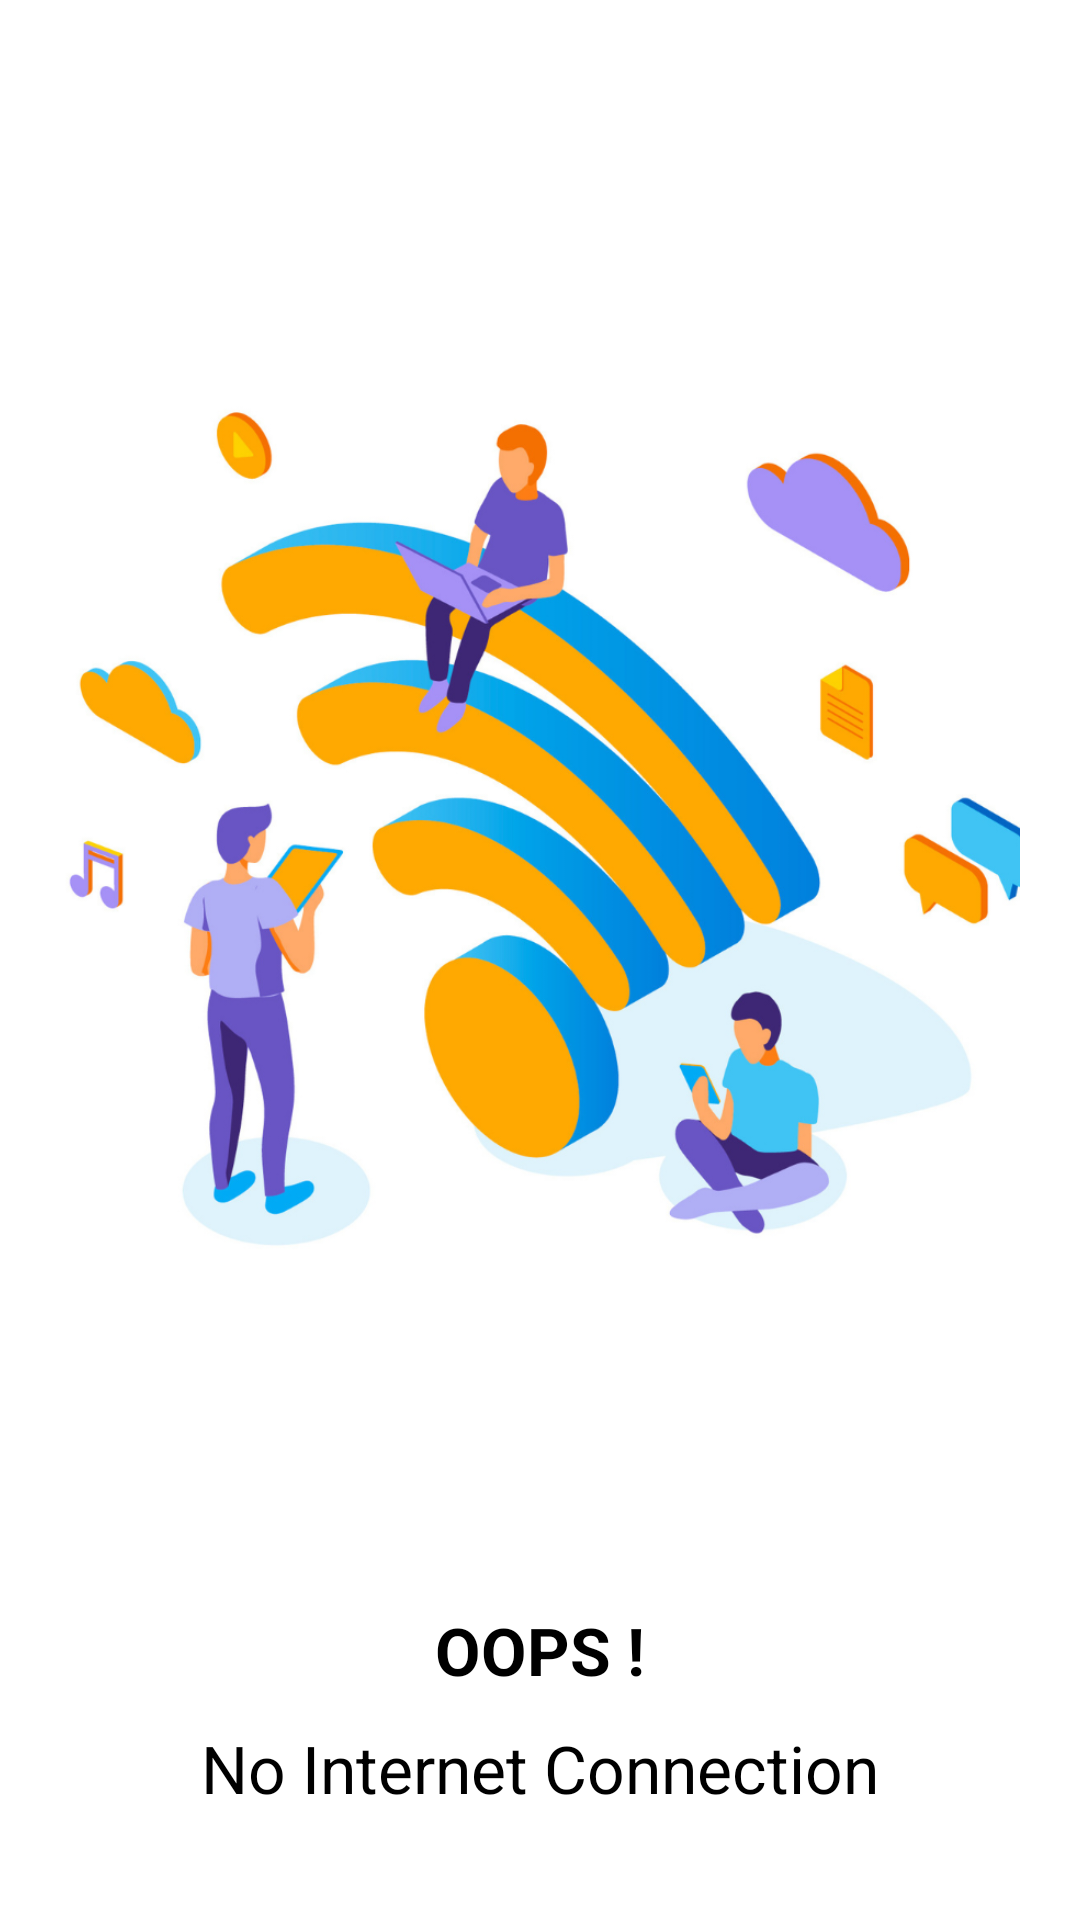

This screen was rendered from an Android layout file. Write that file and the resources it references.
<!-- AndroidManifest.xml: application theme Theme.LakirEdu -->
<!-- res/layout/no_internet_dialog.xml -->
<?xml version="1.0" encoding="utf-8"?>
<LinearLayout xmlns:android="http://schemas.android.com/apk/res/android"
    android:layout_width="match_parent"
    android:layout_height="wrap_content"
    android:orientation="vertical"
    android:padding="20dp"
    android:layout_margin="10dp"
    android:gravity="center"
    android:background="@drawable/bg_round"
    android:id="@+id/no_internet_layout">

    <ImageView
        android:layout_width="395dp"
        android:layout_height="529dp"
        android:src="@drawable/nointernet"
        android:contentDescription="@string/no_internet_img" />
    <TextView
        android:layout_width="wrap_content"
        android:layout_height="wrap_content"
        android:text="OOPS !"
        android:textColor="@color/black"
        android:textStyle="bold"
        android:fontFamily="Poppins"
        android:textAppearance="@style/TextAppearance.AppCompat.Large"/>

    <TextView
        android:layout_width="wrap_content"
        android:layout_height="wrap_content"
        android:text="No Internet Connection"
        android:textAlignment="center"
        android:fontFamily="Poppins"
        android:textColor="@color/black"
        android:layout_marginTop="10dp"
        android:textAppearance="@style/TextAppearance.AppCompat.Large"/>

    <Button
        android:layout_width="wrap_content"
        android:layout_height="wrap_content"
        android:id="@+id/btn_try_again"
        android:text="Retry"
        android:textAllCaps="false"
        android:textStyle="bold"
        android:textColor="@color/white"
        android:layout_marginTop="30dp"
        android:background="@color/black"/>


</LinearLayout>
<!-- resources referenced by this layout -->
<resources>
  <!-- drawable nointernet: png bitmap (drawable, 298167 bytes) -->
  <string name="no_internet_img">no_internet_img</string>
  <style name="Theme.LakirEdu" parent="Theme.MaterialComponents.Light.NoActionBar">
          
          <item name="colorPrimary">@color/purple_500</item>
          <item name="colorPrimaryVariant">@color/purple_700</item>
          <item name="colorOnPrimary">@color/white</item>
          
          <item name="colorSecondary">@color/teal_200</item>
          <item name="colorSecondaryVariant">@color/teal_700</item>
          <item name="colorOnSecondary">@color/black</item>
          
          <item name="android:statusBarColor" tools:targetApi="l">?attr/colorPrimaryVariant</item>
          
      </style>
  <!-- not gathered from this repository: default colours our renderer supplied (Android Studio template values) -->
  <color name="purple_500">#FF6200EE</color>
  <color name="purple_700">#FF3700B3</color>
  <color name="teal_200">#FF03DAC5</color>
  <color name="teal_700">#FF018786</color>
  <color name="black">#FF000000</color>
  <color name="white">#FFFFFFFF</color>
</resources>
